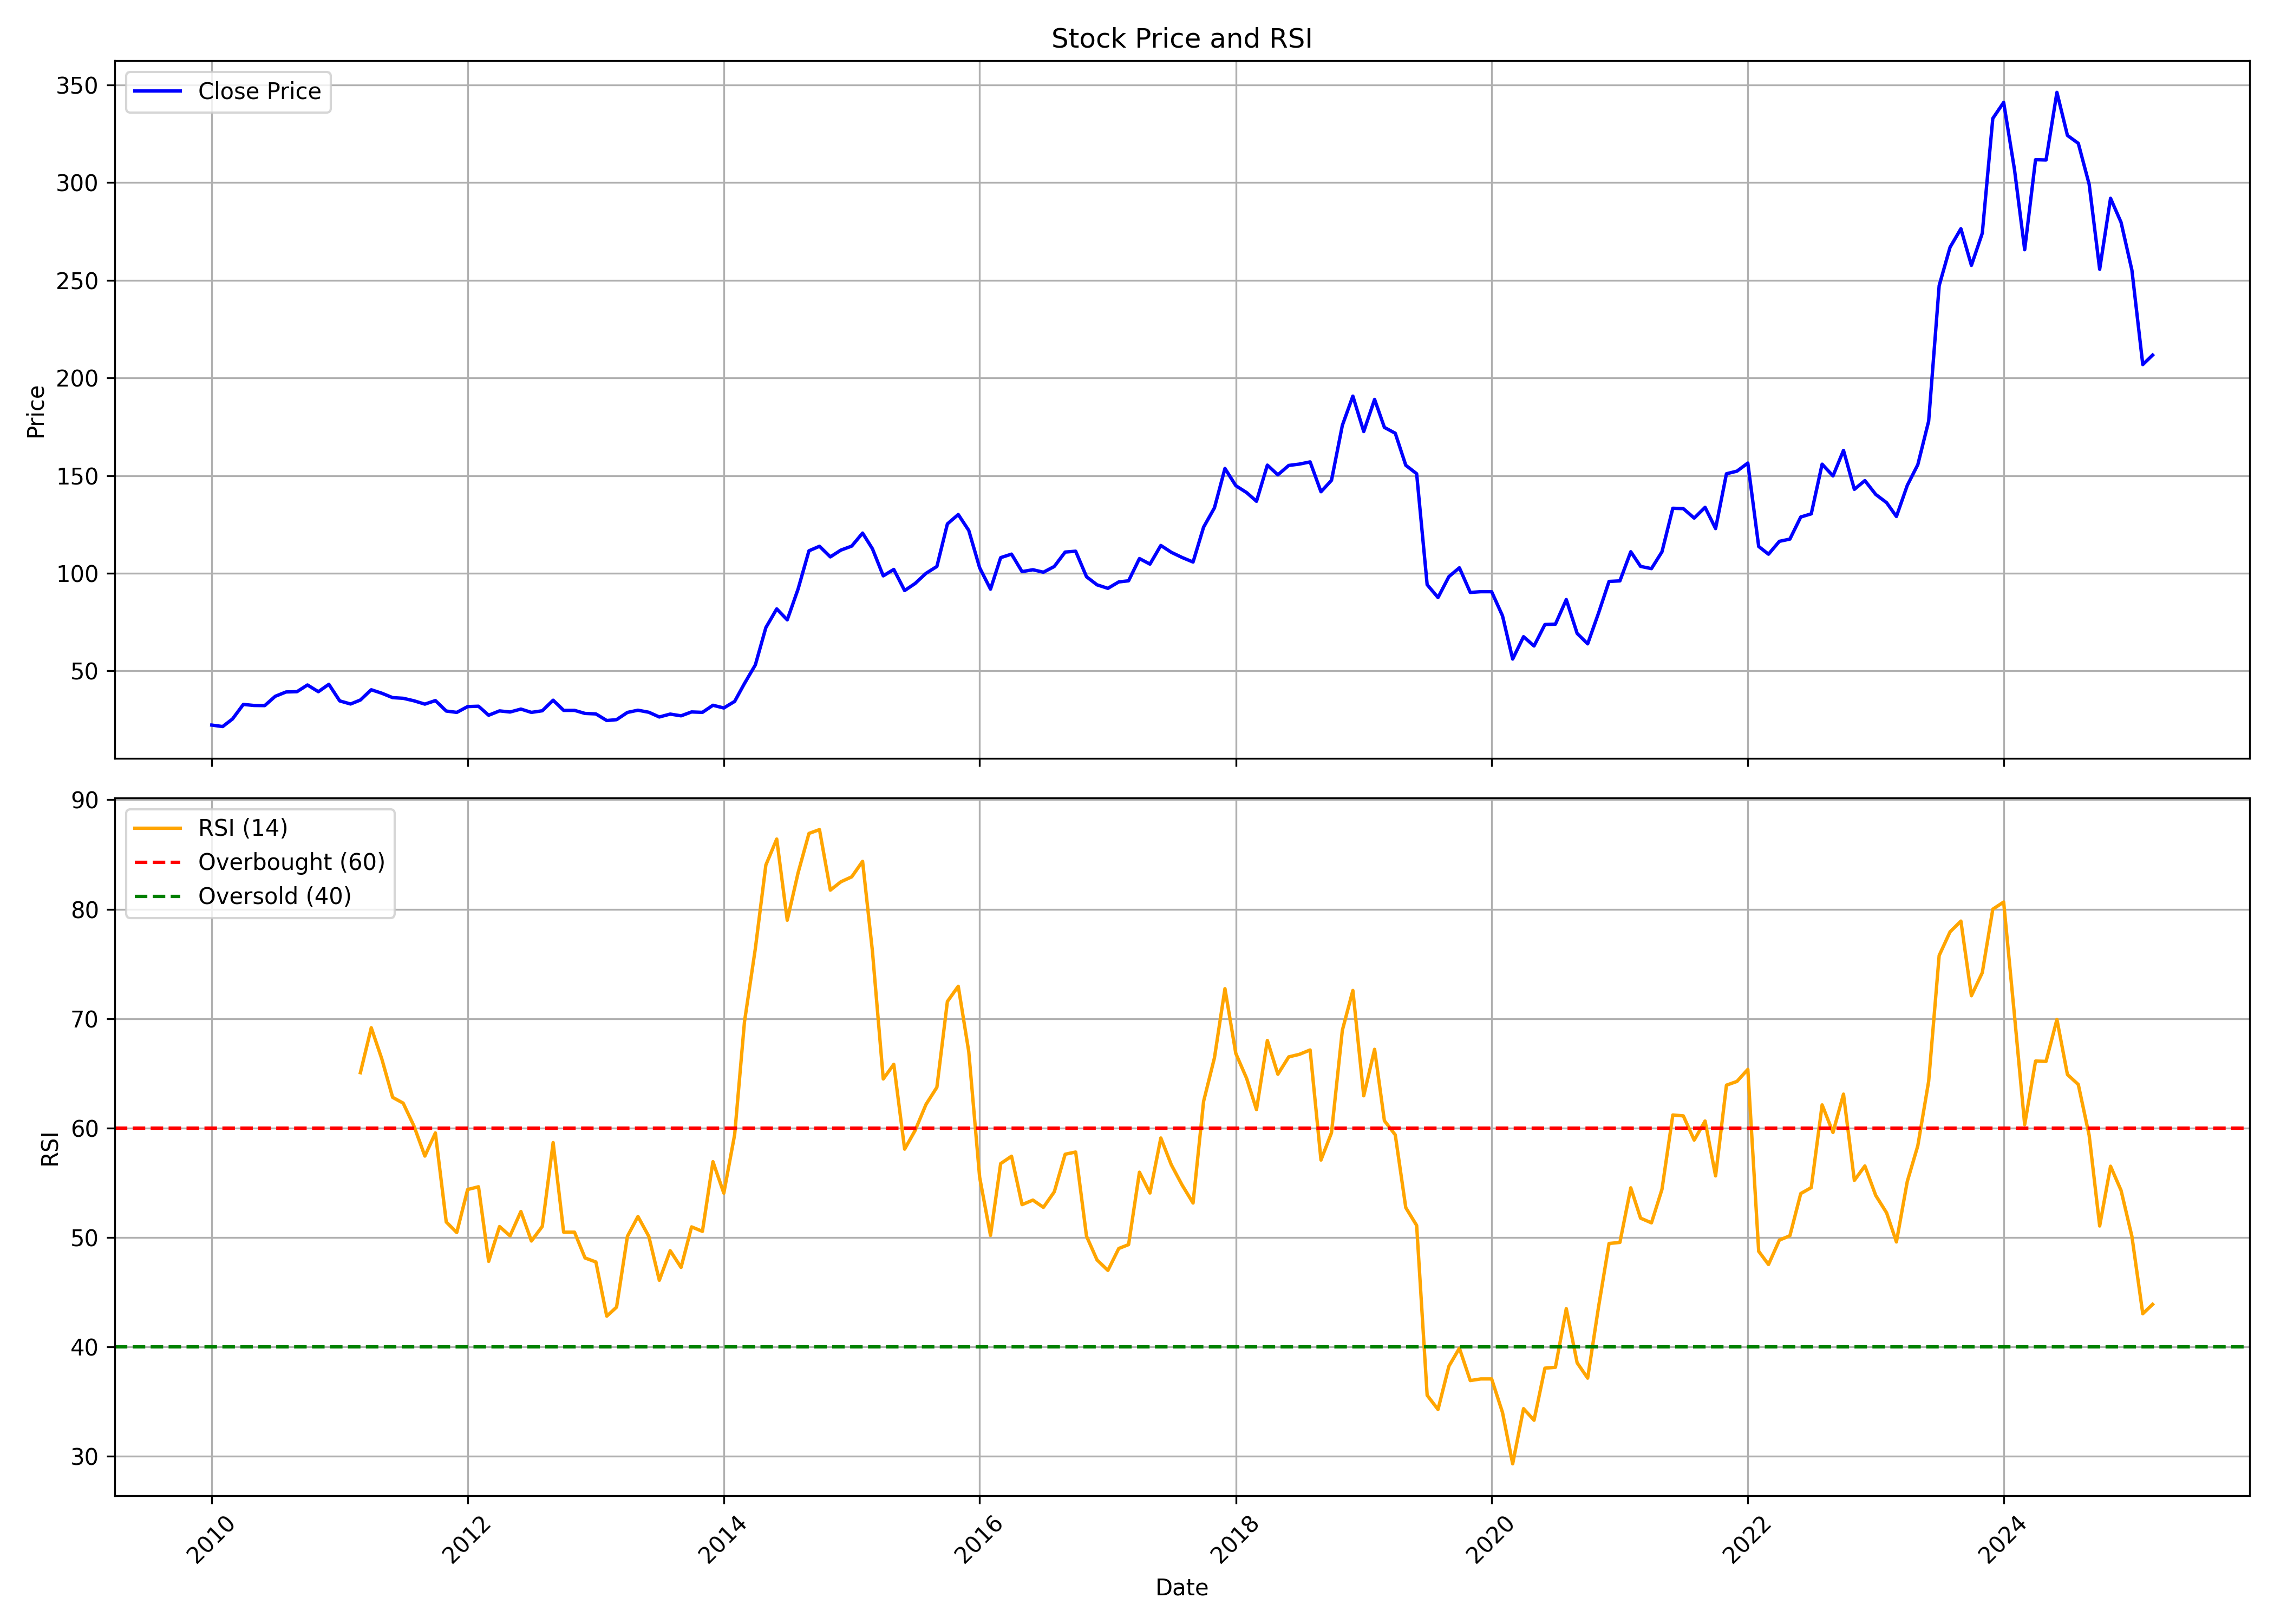

Values plotted in this chart, from the file beside it:
, date, symbol, open, high, low, close, volume, rsi
0, 2010-01-01, NRBBEARING, 26.89, 28.51, 21.42, 22.26, 1033752, 
1, 2010-02-01, NRBBEARING, 22.1, 23.47, 20.49, 21.51, 107544, 
2, 2010-03-01, NRBBEARING, 21.51, 26.91, 21.31, 25.37, 1260056, 
3, 2010-04-01, NRBBEARING, 26.3, 36.28, 24.95, 32.84, 3834976, 
4, 2010-05-01, NRBBEARING, 32.36, 33.14, 25.43, 32.31, 1318600, 
5, 2010-06-01, NRBBEARING, 33.11, 34.11, 29.95, 32.24, 1264498, 
6, 2010-07-01, NRBBEARING, 32.25, 39.84, 31.54, 36.99, 4505748, 
7, 2010-08-01, NRBBEARING, 38.54, 43.22, 38.07, 39.22, 4196338, 
8, 2010-09-01, NRBBEARING, 39.98, 45.54, 36.91, 39.35, 2235121, 
9, 2010-10-01, NRBBEARING, 39.65, 45.95, 38.02, 42.8, 2678468, 
10, 2010-11-01, NRBBEARING, 44.02, 47.87, 35.2, 39.35, 1398958, 
11, 2010-12-01, NRBBEARING, 39.43, 49.73, 37.87, 43.13, 1621911, 
12, 2011-01-01, NRBBEARING, 43.72, 45.84, 34.46, 34.65, 683448, 
13, 2011-02-01, NRBBEARING, 35.39, 36.68, 29.2, 33.05, 275341, 
14, 2011-03-01, NRBBEARING, 34.02, 39.28, 29.87, 35.09, 418814, 65.07
15, 2011-04-01, NRBBEARING, 34.83, 46.8, 34.83, 40.35, 1325378, 69.17
16, 2011-05-01, NRBBEARING, 40.76, 41.2, 35.05, 38.57, 298193, 66.33
17, 2011-06-01, NRBBEARING, 37.94, 39.76, 33.79, 36.31, 229343, 62.81
18, 2011-07-01, NRBBEARING, 36.13, 40.61, 35.28, 35.98, 489979, 62.28
19, 2011-08-01, NRBBEARING, 37.03, 37.5, 30.99, 34.69, 186985, 60.18
20, 2011-09-01, NRBBEARING, 34.69, 36.88, 32.34, 32.99, 291926, 57.44
21, 2011-10-01, NRBBEARING, 33.11, 39.15, 30.88, 34.8, 2694771, 59.56
22, 2011-11-01, NRBBEARING, 34.65, 35.42, 27.41, 29.45, 181895, 51.42
23, 2011-12-01, NRBBEARING, 29.72, 30.61, 25.83, 28.76, 156460, 50.46
24, 2012-01-01, NRBBEARING, 29.22, 34.42, 27.87, 31.72, 145503, 54.39
25, 2012-02-01, NRBBEARING, 32.18, 37.23, 30.8, 31.91, 403999, 54.64
26, 2012-03-01, NRBBEARING, 32.03, 33.42, 26.41, 27.29, 373584, 47.82
27, 2012-04-01, NRBBEARING, 27.68, 31.26, 27.6, 29.53, 187672, 51
28, 2012-05-01, NRBBEARING, 29.53, 30.49, 26.49, 28.95, 193974, 50.15
29, 2012-06-01, NRBBEARING, 28.49, 30.76, 27.1, 30.45, 147834, 52.38
30, 2012-07-01, NRBBEARING, 33.03, 38.11, 27.8, 28.76, 2065659, 49.68
31, 2012-08-01, NRBBEARING, 30.03, 33.38, 29.02, 29.59, 332880, 51.01
32, 2012-09-01, NRBBEARING, 29.47, 39.47, 29.23, 34.99, 1706637, 58.68
33, 2012-10-01, NRBBEARING, 36.12, 39.47, 29.02, 29.79, 847916, 50.49
34, 2012-11-01, NRBBEARING, 29.79, 32.09, 27.98, 29.79, 225101, 50.49
35, 2012-12-01, NRBBEARING, 30.64, 31.24, 28.02, 28.22, 230409, 48.13
36, 2013-01-01, NRBBEARING, 28.22, 30.35, 27.41, 27.98, 358017, 47.76
37, 2013-02-01, NRBBEARING, 27.65, 29.19, 24.19, 24.59, 220870, 42.81
38, 2013-03-01, NRBBEARING, 24.43, 27.41, 23.38, 25.03, 338491, 43.64
39, 2013-04-01, NRBBEARING, 25.11, 30.23, 24.91, 28.74, 287674, 50.11
40, 2013-05-01, NRBBEARING, 28.74, 33.58, 27.41, 29.87, 10756027, 51.92
41, 2013-06-01, NRBBEARING, 29.83, 32.81, 28.46, 28.82, 1026504, 50.1
42, 2013-07-01, NRBBEARING, 29.23, 30.88, 24.67, 26.4, 370115, 46.09
43, 2013-08-01, NRBBEARING, 27.46, 29.11, 25.44, 27.89, 265364, 48.8
44, 2013-09-01, NRBBEARING, 27.89, 29.53, 26.28, 27, 190083, 47.27
45, 2013-10-01, NRBBEARING, 26.87, 33.13, 26.41, 28.99, 211980, 50.97
46, 2013-11-01, NRBBEARING, 28.99, 29.83, 27.93, 28.77, 169447, 50.57
47, 2013-12-01, NRBBEARING, 28.73, 33.38, 28.39, 32.41, 553109, 56.93
48, 2014-01-01, NRBBEARING, 31.94, 39.21, 30.42, 31.01, 1623915, 54.05
49, 2014-02-01, NRBBEARING, 30.68, 35.2, 28.06, 34.39, 444610, 59.41
50, 2014-03-01, NRBBEARING, 34.65, 44.75, 32.32, 43.56, 1425187, 69.72
51, 2014-04-01, NRBBEARING, 44.79, 60.51, 40.73, 53.07, 3817717, 76.41
52, 2014-05-01, NRBBEARING, 53.07, 80.2, 51.63, 72.17, 4195162, 84.04
53, 2014-06-01, NRBBEARING, 72.68, 86.03, 65.11, 81.76, 6731743, 86.41
54, 2014-07-01, NRBBEARING, 81.97, 85.35, 66.34, 76.14, 5233026, 78.99
55, 2014-08-01, NRBBEARING, 76.16, 97.26, 75.01, 91.95, 5497465, 83.33
56, 2014-09-01, NRBBEARING, 92.42, 118, 90.92, 111.5, 7329018, 86.93
57, 2014-10-01, NRBBEARING, 113.3, 118.5, 103.5, 113.8, 1901323, 87.27
58, 2014-11-01, NRBBEARING, 114.5, 127.8, 103.2, 108.4, 3130406, 81.74
59, 2014-12-01, NRBBEARING, 108.2, 114.6, 96.4, 111.8, 1515506, 82.51
... 123 more rows
